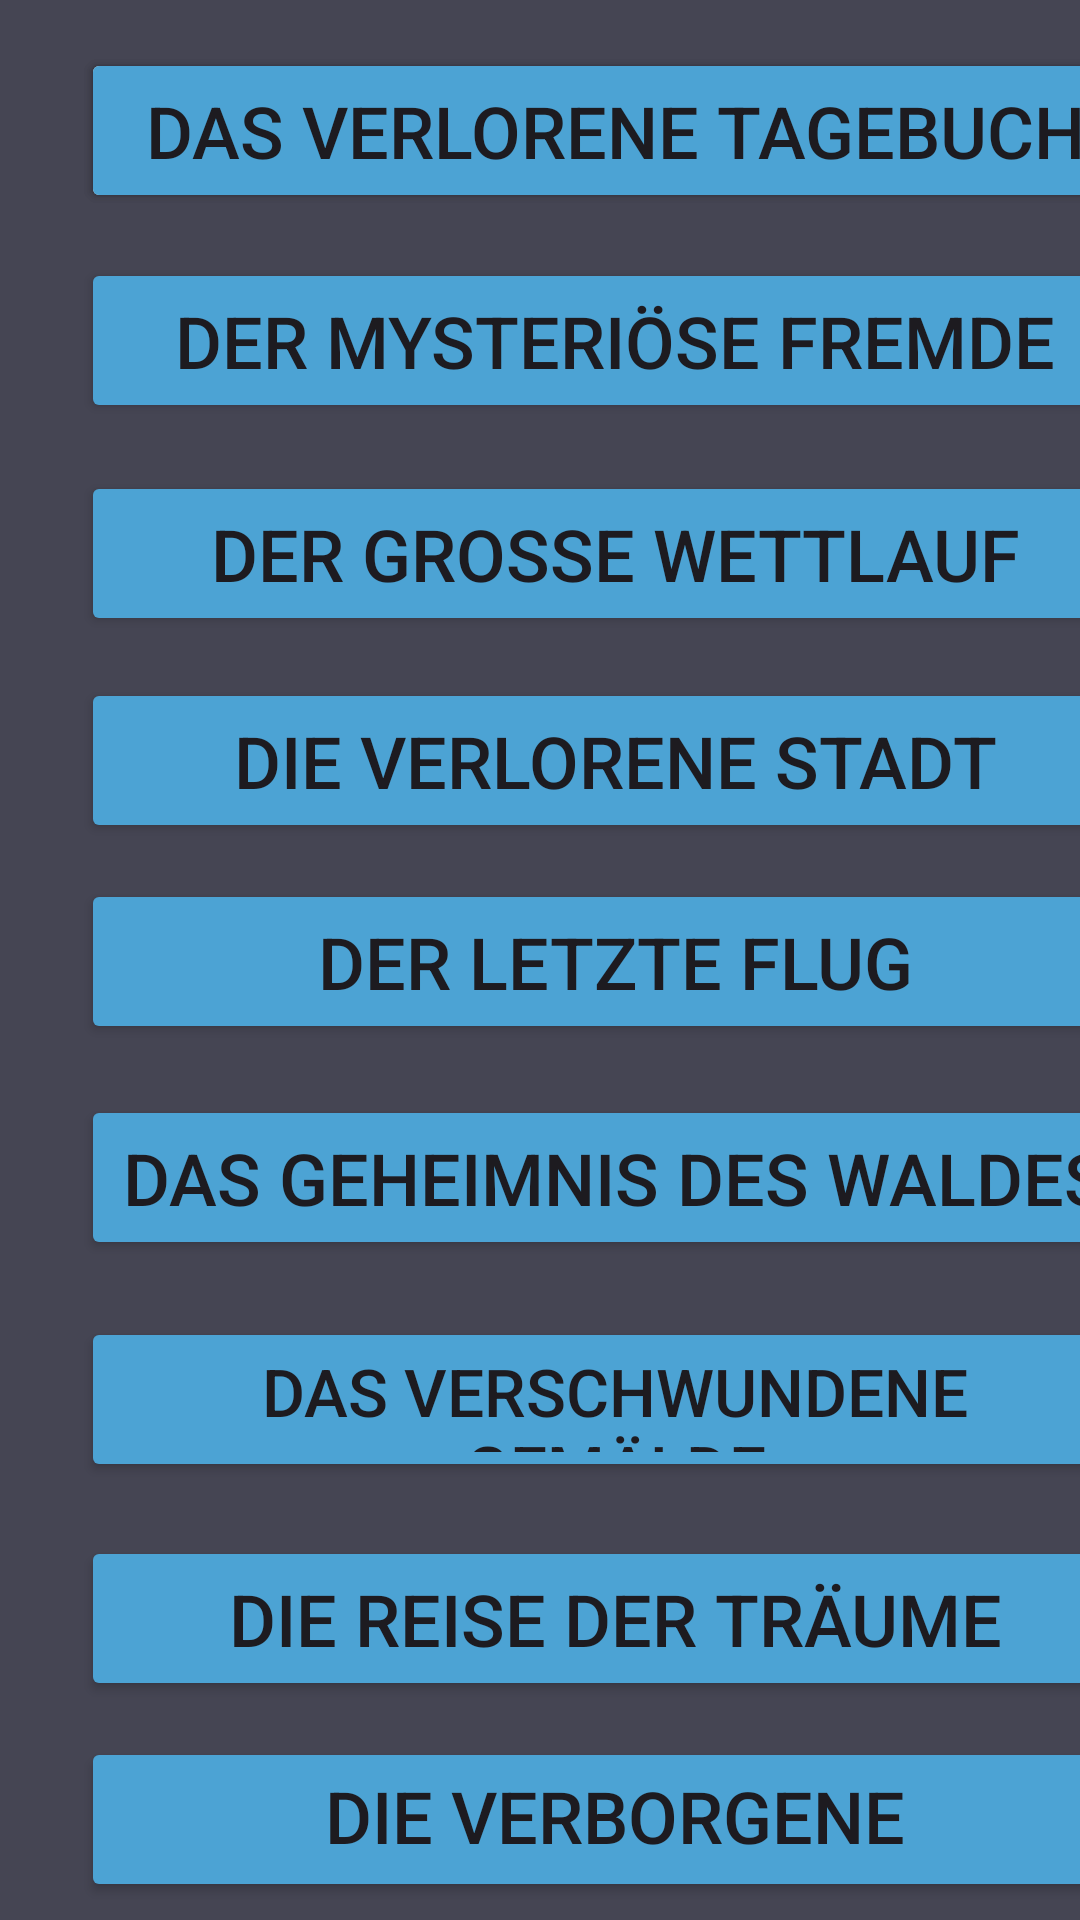

Write the Android layout XML for this screen, with the resource values it uses.
<!-- AndroidManifest.xml: application theme Theme.GeschichtenLesenUndHoren -->
<!-- res/layout/activity_b2_seite.xml -->
<?xml version="1.0" encoding="utf-8"?>
<androidx.constraintlayout.widget.ConstraintLayout xmlns:android="http://schemas.android.com/apk/res/android"
    xmlns:app="http://schemas.android.com/apk/res-auto"
    xmlns:tools="http://schemas.android.com/tools"
    android:id="@+id/main"
    android:layout_width="match_parent"
    android:layout_height="match_parent"
    android:background="@color/mitteGrau"
    tools:context=".A1Seite">

    <Button
        android:id="@+id/Die_Reise_in_die_Berge_button"
        android:layout_width="356dp"
        android:layout_height="55dp"
        android:backgroundTint="@color/mitteBlaue"
        android:text="Die Reise in die Berge"
        android:textSize="24sp"
        app:layout_constraintStart_toStartOf="@+id/guideline11"
        app:layout_constraintTop_toTopOf="@+id/guideline15" />

    <Button
        android:id="@+id/button"
        android:layout_width="356dp"
        android:layout_height="55dp"
        android:text="Button"
        app:layout_constraintStart_toStartOf="@+id/guideline11"
        app:layout_constraintTop_toTopOf="@+id/guideline14" />

    <Button
        android:id="@+id/Die_verborgene_Bibliothek_button"
        android:layout_width="356dp"
        android:layout_height="55dp"
        android:backgroundTint="@color/mitteBlaue"
        android:text="Die verborgene Bibliothek"
        android:textSize="24sp"
        app:layout_constraintStart_toStartOf="@+id/guideline11"
        app:layout_constraintTop_toTopOf="@+id/guideline24" />

    <Button
        android:id="@+id/Die_Reise_der_Träume_button"
        android:layout_width="356dp"
        android:layout_height="55dp"
        android:backgroundTint="@color/mitteBlaue"
        android:text="Die Reise der Träume"
        android:textSize="24sp"
        app:layout_constraintStart_toStartOf="@+id/guideline11"
        app:layout_constraintTop_toTopOf="@+id/guideline23" />

    <Button
        android:id="@+id/Das_verschwundene_Gemälde_button"
        android:layout_width="356dp"
        android:layout_height="55dp"
        android:backgroundTint="@color/mitteBlaue"
        android:text="Das verschwundene Gemälde"
        android:textSize="22sp"
        app:layout_constraintStart_toStartOf="@+id/guideline11"
        app:layout_constraintTop_toTopOf="@+id/guideline22" />

    <Button
        android:id="@+id/Das_Geheimnis_des_Waldes_button"
        android:layout_width="356dp"
        android:layout_height="55dp"
        android:backgroundTint="@color/mitteBlaue"
        android:text="Das Geheimnis des Waldes"
        android:textSize="24sp"
        app:layout_constraintStart_toStartOf="@+id/guideline11"
        app:layout_constraintTop_toTopOf="@+id/guideline21" />

    <Button
        android:id="@+id/Der_letzte_Flug_button"
        android:layout_width="356dp"
        android:layout_height="55dp"
        android:backgroundTint="@color/mitteBlaue"
        android:text="Der letzte Flug"
        android:textSize="24sp"
        app:layout_constraintStart_toStartOf="@+id/guideline11"
        app:layout_constraintTop_toTopOf="@+id/guideline20" />

    <Button
        android:id="@+id/Die_verlorene_Stadt_button"
        android:layout_width="356dp"
        android:layout_height="55dp"
        android:backgroundTint="@color/mitteBlaue"
        android:text="Die verlorene Stadt"
        android:textSize="24sp"
        app:layout_constraintStart_toStartOf="@+id/guideline11"
        app:layout_constraintTop_toTopOf="@+id/guideline19" />

    <Button
        android:id="@+id/Der_große_Wettlauf_button"
        android:layout_width="356dp"
        android:layout_height="55dp"
        android:backgroundTint="@color/mitteBlaue"
        android:text="Der große Wettlauf"
        android:textSize="24sp"
        app:layout_constraintStart_toStartOf="@+id/guideline11"
        app:layout_constraintTop_toTopOf="@+id/guideline18" />

    <Button
        android:id="@+id/Das_verlorene_Tagebuch_button"
        android:layout_width="356dp"
        android:layout_height="55dp"
        android:backgroundTint="@color/mitteBlaue"
        android:text="Das verlorene Tagebuch"
        android:textSize="24sp"
        app:layout_constraintStart_toStartOf="@+id/guideline11"
        app:layout_constraintTop_toTopOf="@+id/guideline17" />

    <Button
        android:id="@+id/Der_mysteriöse_Fremde_button"
        android:layout_width="356dp"
        android:layout_height="55dp"
        android:backgroundTint="@color/mitteBlaue"
        android:text="Der mysteriöse Fremde"
        android:textSize="24sp"
        app:layout_constraintStart_toStartOf="@+id/guideline11"
        app:layout_constraintTop_toTopOf="@+id/guideline16" />

    <androidx.constraintlayout.widget.Guideline
        android:id="@+id/guideline11"
        android:layout_width="wrap_content"
        android:layout_height="wrap_content"
        android:orientation="vertical"
        app:layout_constraintGuide_begin="27dp" />

    <androidx.constraintlayout.widget.Guideline
        android:id="@+id/guideline14"
        android:layout_width="wrap_content"
        android:layout_height="wrap_content"
        android:orientation="horizontal"
        app:layout_constraintGuide_begin="16dp" />

    <androidx.constraintlayout.widget.Guideline
        android:id="@+id/guideline16"
        android:layout_width="wrap_content"
        android:layout_height="wrap_content"
        android:orientation="horizontal"
        app:layout_constraintGuide_begin="86dp" />

    <androidx.constraintlayout.widget.Guideline
        android:id="@+id/guideline17"
        android:layout_width="wrap_content"
        android:layout_height="wrap_content"
        android:orientation="horizontal"
        app:layout_constraintGuide_begin="16dp" />

    <androidx.constraintlayout.widget.Guideline
        android:id="@+id/guideline18"
        android:layout_width="wrap_content"
        android:layout_height="wrap_content"
        android:orientation="horizontal"
        app:layout_constraintGuide_begin="157dp" />

    <androidx.constraintlayout.widget.Guideline
        android:id="@+id/guideline19"
        android:layout_width="wrap_content"
        android:layout_height="wrap_content"
        android:orientation="horizontal"
        app:layout_constraintGuide_begin="226dp" />

    <androidx.constraintlayout.widget.Guideline
        android:id="@+id/guideline20"
        android:layout_width="wrap_content"
        android:layout_height="wrap_content"
        android:orientation="horizontal"
        app:layout_constraintGuide_begin="293dp" />

    <androidx.constraintlayout.widget.Guideline
        android:id="@+id/guideline21"
        android:layout_width="wrap_content"
        android:layout_height="wrap_content"
        android:orientation="horizontal"
        app:layout_constraintGuide_begin="365dp" />

    <androidx.constraintlayout.widget.Guideline
        android:id="@+id/guideline22"
        android:layout_width="wrap_content"
        android:layout_height="wrap_content"
        android:orientation="horizontal"
        app:layout_constraintGuide_begin="439dp" />

    <androidx.constraintlayout.widget.Guideline
        android:id="@+id/guideline23"
        android:layout_width="wrap_content"
        android:layout_height="wrap_content"
        android:orientation="horizontal"
        app:layout_constraintGuide_begin="512dp" />

    <androidx.constraintlayout.widget.Guideline
        android:id="@+id/guideline24"
        android:layout_width="wrap_content"
        android:layout_height="wrap_content"
        android:orientation="horizontal"
        app:layout_constraintGuide_begin="579dp" />

    <androidx.constraintlayout.widget.Guideline
        android:id="@+id/guideline15"
        android:layout_width="wrap_content"
        android:layout_height="wrap_content"
        android:orientation="horizontal"
        app:layout_constraintGuide_begin="650dp" />
</androidx.constraintlayout.widget.ConstraintLayout>
<!-- resources referenced by this layout -->
<resources>
  <color name="mitteBlaue">#4ca3d4</color>
  <color name="mitteGrau">#454553</color>
  <style name="Theme.GeschichtenLesenUndHoren" parent="Base.Theme.GeschichtenLesenUndHoren" />
  <style name="Base.Theme.GeschichtenLesenUndHoren" parent="Theme.Material3.DayNight.NoActionBar">
          
          
      </style>
</resources>
